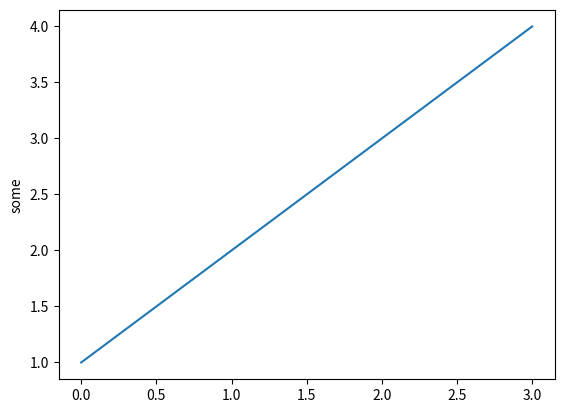

The script that saved this image:
# import matplotlib as npl  잘안씀
import matplotlib.pyplot as plt

plt.plot([1,2,3,4])
plt.ylabel('some')

plt.show()

